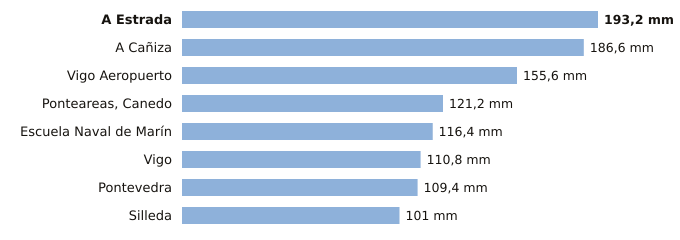

Data behind this chart, as committed beside it:
estacion, provincia, indicativo, mm_6_dias_anteriores, mm_hoy, mm_7_dias, horas_de_hoy
A Estrada, Pontevedra, 1468X, 193.2, 0.0, 193.2, 2
A Cañiza, Pontevedra, 1719, 186.6, 0.0, 186.6, 1
Vigo Aeropuerto, Pontevedra, 1495, 155.6, 0.0, 155.6, 3
Ponteareas, Canedo, Pontevedra, 1723X, 121.2, 0.0, 121.2, 2
Escuela Naval de Marín, Pontevedra, 1486E, 116.3, 0.1, 116.4, 3
Vigo, Pontevedra, 1496X, 110.8, 0.0, 110.8, 3
Pontevedra, Pontevedra, 1484C, 109.4, 0.0, 109.4, 3
Silleda, Pontevedra, 1466A, 101.0, 0.0, 101.0, 1
